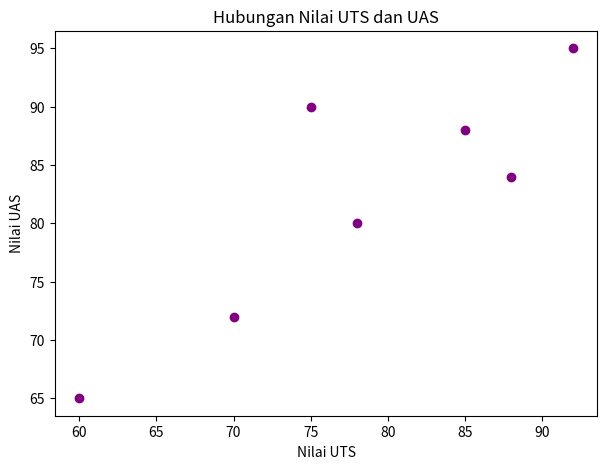

Write the Python code that produced this figure.
import pandas as pd
import matplotlib.pyplot as plt

data = {
    "Nama"   : ["Andi", "Budi", "Citra", "Dewi", "Eko", "Fajar", "Gita"],
    "JK"     : ["L", "L", "P", "P", "L", "L", "P"],
    "Usia"   : [19, 20, 18, 21, 20, 19, 20],
    "UTS"    : [78, 85, 92, 60, 70, 88, 75],
    "UAS"    : [80, 88, 95, 65, 72, 84, 90]
}
df = pd.DataFrame(data)

plt.figure(figsize=(7, 5))
plt.scatter(df["UTS"], df["UAS"], color="purple")
plt.title("Hubungan Nilai UTS dan UAS")
plt.xlabel("Nilai UTS")
plt.ylabel("Nilai UAS")
plt.show()
